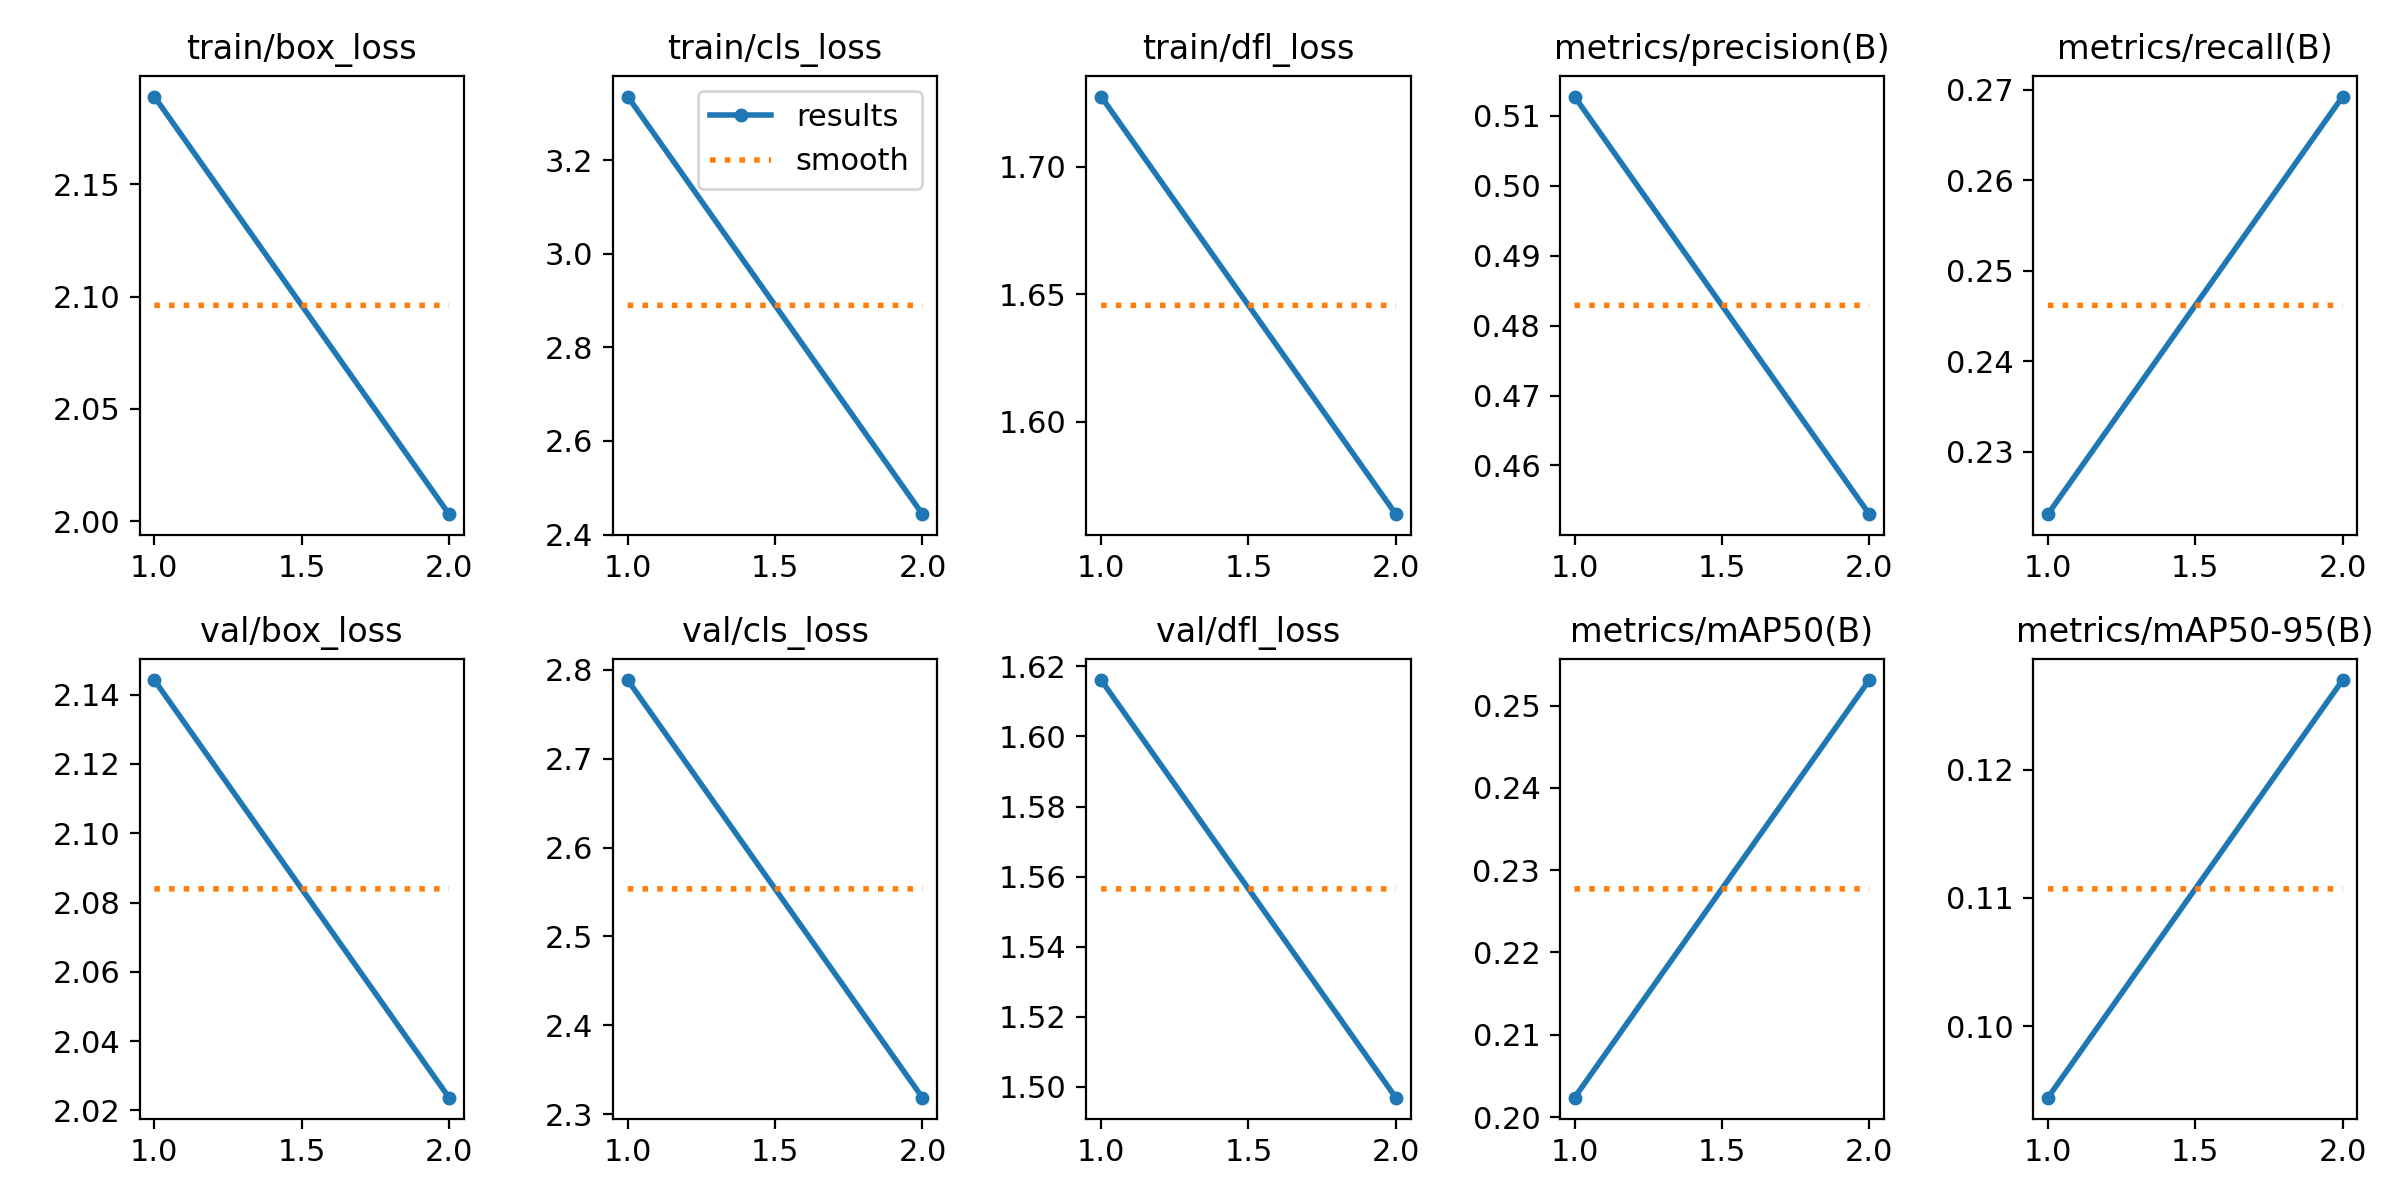

Values plotted in this chart, from the file beside it:
epoch, train/box_loss, train/cls_loss, train/dfl_loss, metrics/precision(B), metrics/recall(B), metrics/mAP50(B), metrics/mAP50-95(B), val/box_loss, val/cls_loss, val/dfl_loss, lr/pg0, lr/pg1, lr/pg2
1, 2.189, 3.336, 1.728, 0.5127, 0.2231, 0.2024, 0.09442, 2.144, 2.788, 1.616, 0.0002376, 0.0002376, 0.0002376
2, 2.003, 2.444, 1.564, 0.453, 0.2693, 0.2531, 0.127, 2.024, 2.319, 1.497, 0.000238, 0.000238, 0.000238
